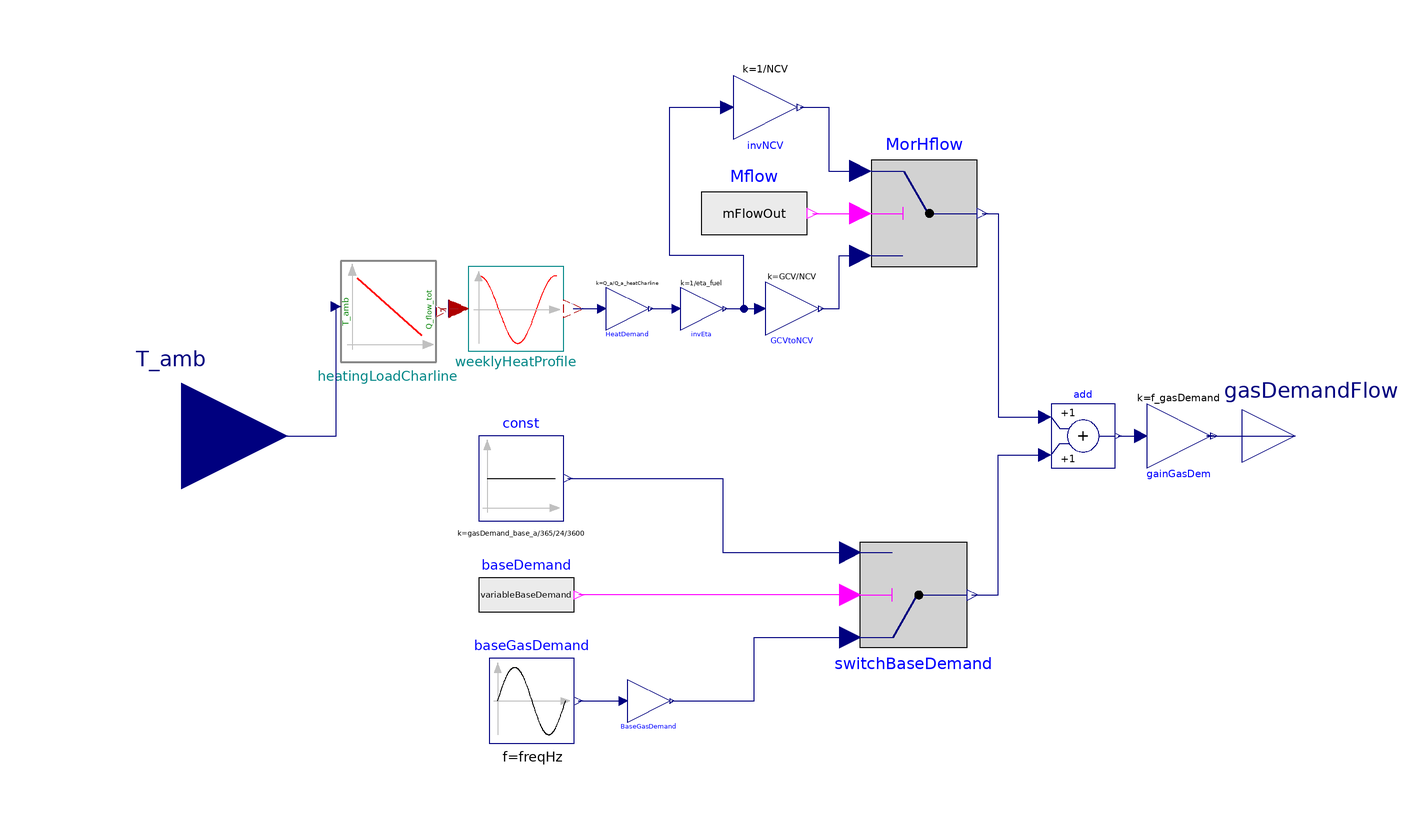

This picture is the connection diagram that the Modelica source below describes through its graphical annotations.

model GasDemandProfiler "Gas demand profile (H_flow or m_flow) composed of heat gas demand and base gas demand"



//________________________________________________________________________________//
// Component of the TransiEnt Library, version: 2.0.1                             //
//                                                                                //
// Licensed by Hamburg University of Technology under the 3-BSD-clause.           //
// Copyright 2021, Hamburg University of Technology.                              //
//________________________________________________________________________________//
//                                                                                //
// TransiEnt.EE, ResiliEntEE, IntegraNet and IntegraNet II are research projects  //
// supported by the German Federal Ministry of Economics and Energy               //
// (FKZ 03ET4003, 03ET4048, 0324027 and 03EI1008).                                //
// The TransiEnt Library research team consists of the following project partners://
// Institute of Engineering Thermodynamics (Hamburg University of Technology),    //
// Institute of Energy Systems (Hamburg University of Technology),                //
// Institute of Electrical Power and Energy Technology                            //
// (Hamburg University of Technology)                                             //
// Fraunhofer Institute for Environmental, Safety, and Energy Technology UMSICHT, //
// Gas- und Wärme-Institut Essen						  //
// and                                                                            //
// XRG Simulation GmbH (Hamburg, Germany).                                        //
//________________________________________________________________________________//




  // _____________________________________________
  //
  //          Imports and Class Hierarchy
  // _____________________________________________
  import TransiEnt;
  extends TransiEnt.Basics.Icons.Model;
  // _____________________________________________
  //
  //                 Outer Models
  // _____________________________________________
  outer TransiEnt.SimCenter simCenter;

  // _____________________________________________
  //
  //        Constants and Parameters
  // _____________________________________________
  parameter TILMedia.VLEFluidTypes.BaseVLEFluid realGasModel=simCenter.gasModel1 "|General|Real gas model to be used (for calorific value calculation)";
  parameter Modelica.Units.SI.MassFraction[realGasModel.nc - 1] xi_in=realGasModel.xi_default "|General|Mass fractions of gas mixture (for calorific value calculation)";
  parameter Boolean mFlowOut=false "|General|Set to true to get gas mass flow instead of enthalpy flow rate as output";
  parameter Boolean variableBaseDemand=false "|General|Set to true for variable base gas demand";
  parameter Real f_gasDemand=1 "|General|Scaling factor for resulting gas demand";

  //Heat gas demand
  parameter Modelica.Units.SI.Heat Q_a=0.56*23e9*3.6e6 "|Gas heat demand|Annual heat demand";
  parameter Modelica.Units.SI.Efficiency eta_fuel=0.98 "|Gas heat demand|Average efficiency of combustion";
  parameter Modelica.Units.SI.SpecificEnthalpy NCV_in=46.84e6 "|Gas heat demand|Net calorific value of medium (set to zero for calculation by function)";
  final parameter Modelica.Units.SI.SpecificEnthalpy NCV=TransiEnt.Basics.Functions.GasProperties.getRealGasNCV_xi(
      realGasType=realGasModel,
      xi_in=xi_in,
      NCVIn=NCV_in) "|Gas heat demand|Net calorific value";
  parameter Modelica.Units.SI.SpecificEnthalpy GCV_in=51.77e6 "|Gas heat demand|Gross calorific value of medium (set to zero for calculation by function)";
  final parameter Modelica.Units.SI.SpecificEnthalpy GCV=TransiEnt.Basics.Functions.GasProperties.getRealGasGCV_xi(
      realGasType=realGasModel,
      xi_in=xi_in,
      GCVIn=GCV_in) "|Gas heat demand|Gross calorific value";

  parameter Real gasDemand_base_a=1.838698E+16 "|Gas base demand|Annual gas base demand in J (or kg if mFlowOut=true)";

  //Heat gas charline
  replaceable parameter TransiEnt.Grid.Heat.HeatGridControl.HeatDemandPrediction.HeatingDemandCharacteristic.CharLineHeatDemandHH HeatCharLine constrainedby TransiEnt.Grid.Heat.HeatGridControl.HeatDemandPrediction.HeatingDemandCharacteristic.CharLineHeatDemand "|Heat demand charline||Choose City's Characteristic Line" annotation (choicesAllMatching);
  parameter Modelica.Units.SI.Heat Q_a_heatCharline=1.41806E+16 "|Heat demand charline||Integrated annual heat demand of heat charline (from weeklyHeatProfile.Q_flow)";
  parameter Real Damping_Weekend=0.95 "|Heat demand charline||Damping ratio for heat load at weekends (between 0 and 1)";
  parameter TransiEnt.Basics.Types.TypeOfWeekday BeginWeekday=2 "|Heat demand charline||Weekday on which simulation begins";
  parameter Real TransitionDuration=5 "|Heat demand charline||";
  parameter Modelica.Units.SI.Time t_start_week=6*86400 "|Heat demand charline||Time between simulation start and first monday (e.g. first day is a sunday)";
  parameter Modelica.Units.SI.Time t_hp_end=12441600 "|Heat demand charline||End of heating period in Hamburg in 2012 according to http://ecowetter.de/ort/heizgradtage/hamburg/2012.html";
  parameter Modelica.Units.SI.Time t_hp_start=22982400 "|Heat demand charline||Start of heating period in Hamburg in 2012 according to http://ecowetter.de/ort/heizgradtage/hamburg/2012.html";

  //Base gas profile
  parameter Real gasDemand_base_profile=baseGasDemand.offset*365*24*3600 "|Base gas demand||Integrated annual heat demand of the profile";
  parameter Real offset=1 "|Base gas demand||Offset of output signal";
  parameter Real amplitude=0.2 "|Base gas demand||Amplitude of sine wave";
  parameter Modelica.Units.SI.Frequency freqHz=1/86400 "|Base gas demand||Frequency of sine wave";
  parameter Modelica.Units.SI.Angle phase=0 "|Base gas demand||Phase of sine wave";
  parameter Modelica.Units.SI.Time startTime=0 "|Base gas demand||Output = offset for time < startTime";

  // _____________________________________________
  //
  //             Variable Declarations
  // _____________________________________________

  Real gasDemand_tot "Integrated gas demand in defined output";
  Real gasDemand_base "Integrated base gas demand in defined output";
  Real gasDemand_heat "Integrated heat gas demand in defined output";

protected
  Modelica.Units.SI.Heat Q_heatCharline;
  Modelica.Units.SI.Heat Q_heat;

  // _____________________________________________
  //
  //                  Interfaces
  // _____________________________________________
public
  Modelica.Blocks.Interfaces.RealOutput gasDemandFlow annotation (Placement(transformation(extent={{96,-10},{116,10}})));
  TransiEnt.Basics.Interfaces.General.TemperatureCelsiusIn T_amb annotation (Placement(transformation(extent={{-124,-20},{-84,20}}), iconTransformation(extent={{-124,-20},{-84,20}})));

  // _____________________________________________
  //
  //           Instances of other Classes
  // _____________________________________________
public
  TransiEnt.Grid.Heat.HeatGridControl.HeatDemandPrediction.HeatingGenerationCharline heatingLoadCharline(
    CharLine=HeatCharLine,
    Damping_Weekend=Damping_Weekend,
    BeginWeekday=BeginWeekday,
    TransitionDuration=TransitionDuration,
    final SummerDayTypicalHeatLoadCharLine=false,
    final offsetOn=false,
    final weekendOn=false) annotation (Placement(transformation(extent={{-74,14},{-56,33}})));
  TransiEnt.Grid.Heat.HeatGridControl.HeatDemandPrediction.WeeklyHeatProfile weeklyHeatProfile(
    t_start_week=t_start_week,
    t_hp_end=t_hp_end,
    t_hp_start=t_hp_start) annotation (Placement(transformation(extent={{-50,16},{-32,32}})));
protected
  Modelica.Blocks.Math.Gain gainGasDem(k=f_gasDemand)
                                                    annotation (Placement(transformation(
        extent={{6,-6},{-6,6}},
        rotation=180,
        origin={84,0})));
  Modelica.Blocks.Math.Gain invNCV(k=1/NCV)      annotation (Placement(transformation(
        extent={{6,-6},{-6,6}},
        rotation=180,
        origin={6,62})));
  Modelica.Blocks.Math.Gain invEta(k=1/eta_fuel)
                                             annotation (Placement(transformation(
        extent={{4,-4},{-4,4}},
        rotation=180,
        origin={-6,24})));
  Modelica.Blocks.Sources.Sine baseGasDemand(
    amplitude=amplitude,
    f=freqHz,
    phase=phase,
    offset=offset,
    startTime=startTime) annotation (Placement(transformation(extent={{-46,-58},{-30,-42}})));
  Modelica.Blocks.Math.Add add annotation (Placement(transformation(extent={{60,-6},{72,6}})));
  Modelica.Blocks.Logical.Switch MorHflow annotation (Placement(transformation(extent={{26,32},{46,52}})));
  Modelica.Blocks.Logical.Switch switchBaseDemand annotation (Placement(transformation(extent={{24,-20},{44,-40}})));
  Modelica.Blocks.Sources.BooleanExpression Mflow(y=mFlowOut)
                                                       annotation (Placement(transformation(extent={{-6,32},{14,52}})));
  Modelica.Blocks.Sources.BooleanExpression baseDemand(y=variableBaseDemand)
                                                            annotation (Placement(transformation(extent={{-48,-38},{-30,-22}})));
  Modelica.Blocks.Sources.Constant const(k=gasDemand_base_a/365/24/3600)
                                              annotation (Placement(transformation(extent={{-48,-16},{-32,0}})));

  Modelica.Blocks.Math.Gain GCVtoNCV(k=GCV/NCV) annotation (Placement(transformation(
        extent={{5,-5},{-5,5}},
        rotation=180,
        origin={11,24})));
  Modelica.Blocks.Math.Gain HeatDemand(k=Q_a/Q_a_heatCharline)
                                                          annotation (Placement(transformation(
        extent={{4,-4},{-4,4}},
        rotation=180,
        origin={-20,24})));

  Modelica.Blocks.Math.Gain BaseGasDemand(k=gasDemand_base_a/gasDemand_base_profile)
                                                             annotation (Placement(transformation(
        extent={{4,-4},{-4,4}},
        rotation=180,
        origin={-16,-50})));
equation
  der(Q_heatCharline)=weeklyHeatProfile.Q_flow;
  der(Q_heat)=HeatDemand.y;

  der(gasDemand_tot)=gasDemandFlow;
  der(gasDemand_base)=switchBaseDemand.y;
  der(gasDemand_heat)=MorHflow.y;

  connect(heatingLoadCharline.Q_flow, weeklyHeatProfile.Q_flow_raw) annotation (Line(
      points={{-55.1,23.5},{-55.1,24},{-51.8,24}},
      color={162,29,33},
      pattern=LinePattern.Dash));
  connect(gainGasDem.y, gasDemandFlow) annotation (Line(points={{90.6,-8.88178e-016},{89.3,-8.88178e-016},{89.3,0},{106,0}}, color={0,0,127}));
  connect(gasDemandFlow, gasDemandFlow) annotation (Line(points={{106,0},{106,0}}, color={0,0,127}));
  connect(add.y, gainGasDem.u) annotation (Line(points={{72.6,0},{76.8,0}},        color={0,0,127}));
  connect(Mflow.y, MorHflow.u2) annotation (Line(points={{15,42},{15,42},{24,42}},color={255,0,255}));
  connect(invEta.y, invNCV.u) annotation (Line(points={{-1.6,24},{2,24},{2,34},{-12,34},{-12,62},{-1.2,62}},       color={0,0,127}));
  connect(MorHflow.y, add.u1) annotation (Line(points={{47,42},{50,42},{50,16},{50,3.6},{58.8,3.6}},
                                                                                               color={0,0,127}));
  connect(switchBaseDemand.u2, baseDemand.y) annotation (Line(points={{22,-30},{22,-30},{-29.1,-30}},
                                                                                                  color={255,0,255}));
  connect(switchBaseDemand.y, add.u2) annotation (Line(points={{45,-30},{50,-30},{50,-3.6},{58.8,-3.6}},
                                                                                                   color={0,0,127}));
  connect(invEta.y, GCVtoNCV.u) annotation (Line(points={{-1.6,24},{5,24}}, color={0,0,127}));
  connect(weeklyHeatProfile.Q_flow, HeatDemand.u) annotation (Line(points={{-30.2,24},{-24.8,24}}, color={0,0,127}));
  connect(HeatDemand.y, invEta.u) annotation (Line(points={{-15.6,24},{-10.8,24}}, color={0,0,127}));
  connect(T_amb, heatingLoadCharline.T_amb) annotation (Line(points={{-104,0},{-74.9,0},{-74.9,24.45}}, color={0,0,127}));
  connect(GCVtoNCV.y, MorHflow.u3) annotation (Line(points={{16.5,24},{20,24},{20,34},{24,34}}, color={0,0,127}));
  connect(invNCV.y, MorHflow.u1) annotation (Line(points={{12.6,62},{18,62},{18,50},{24,50}}, color={0,0,127}));
  connect(const.y, switchBaseDemand.u3) annotation (Line(points={{-31.2,-8},{-2,-8},{-2,-22},{22,-22}}, color={0,0,127}));
  connect(baseGasDemand.y, BaseGasDemand.u) annotation (Line(points={{-29.2,-50},{-20.8,-50}},             color={0,0,127}));
  connect(BaseGasDemand.y, switchBaseDemand.u1) annotation (Line(points={{-11.6,-50},{-4,-50},{4,-50},{4,-38},{22,-38}}, color={0,0,127}));
  annotation (Icon(coordinateSystem(preserveAspectRatio=false), graphics={
        Line(
          points={{-76,56},{-76,-56},{72,-56}},
          color={0,0,0}),
        Line(
          points={{-72,8}},
          pattern=LinePattern.None,
          arrow={Arrow.Filled,Arrow.Filled}),
        Line(
          points={{-74,28},{-66,36},{-62,16},{-52,18},{-40,-12},{-30,-2},{-22,-24},{-6,-16},{0,-24},{4,-10},{20,-22},{32,-12},{40,-26},{44,-6},{50,20},{52,18},{60,14},{62,16},{68,26}},
          color={238,46,47},
          thickness=0.5),
        Line(
          points={{-70,-42},{68,-42}},
          color={255,200,0},
          thickness=0.5),
        Line(
          points={{-2,-30},{-2,-40}},
          color={0,0,0},
          thickness=0.5),
        Line(
          points={{-8,-35},{4,-35}},
          color={0,0,0},
          thickness=0.5)}),                                      Diagram(graphics,
                                                                         coordinateSystem(preserveAspectRatio=false)),
          Documentation(info="<html>
<h4><span style=\"color: #008000\">1. Purpose of model</span></h4>
<p>Gas demand profiler with base load and heat gas demand.</p>
<h4><span style=\"color: #008000\">2. Level of detail, physical effects considered, and physical insight</span></h4>
<p>(Purely technical component without physical modeling.)</p>
<h4><span style=\"color: #008000\">3. Limits of validity </span></h4>
<p>(Purely technical component without physical modeling.)</p>
<h4><span style=\"color: #008000\">4. Interfaces</span></h4>
<p>gasDemandFlow: RealOutput</p>
<p>T_amb: output for ambient temperature in [ &deg;C]</p>
<h4><span style=\"color: #008000\">5. Nomenclature</span></h4>
<p>(no elements)</p>
<h4><span style=\"color: #008000\">6. Governing Equations</span></h4>
<p>(no equations)</p>
<h4><span style=\"color: #008000\">7. Remarks for Usage</span></h4>
<p>(no remarks)</p>
<h4><span style=\"color: #008000\">8. Validation</span></h4>
<p>(no validation or testing necessary)</p>
<h4><span style=\"color: #008000\">9. References</span></h4>
<p>[1] http://ecowetter.de/ort/heizgradtage/hamburg/2012.html</p>
<h4><span style=\"color: #008000\">10. Version History</span></h4>
<p>Created by Lisa Andresen (andresen@tuhh.de), Jan 2017</p>
</html>"));
end GasDemandProfiler;